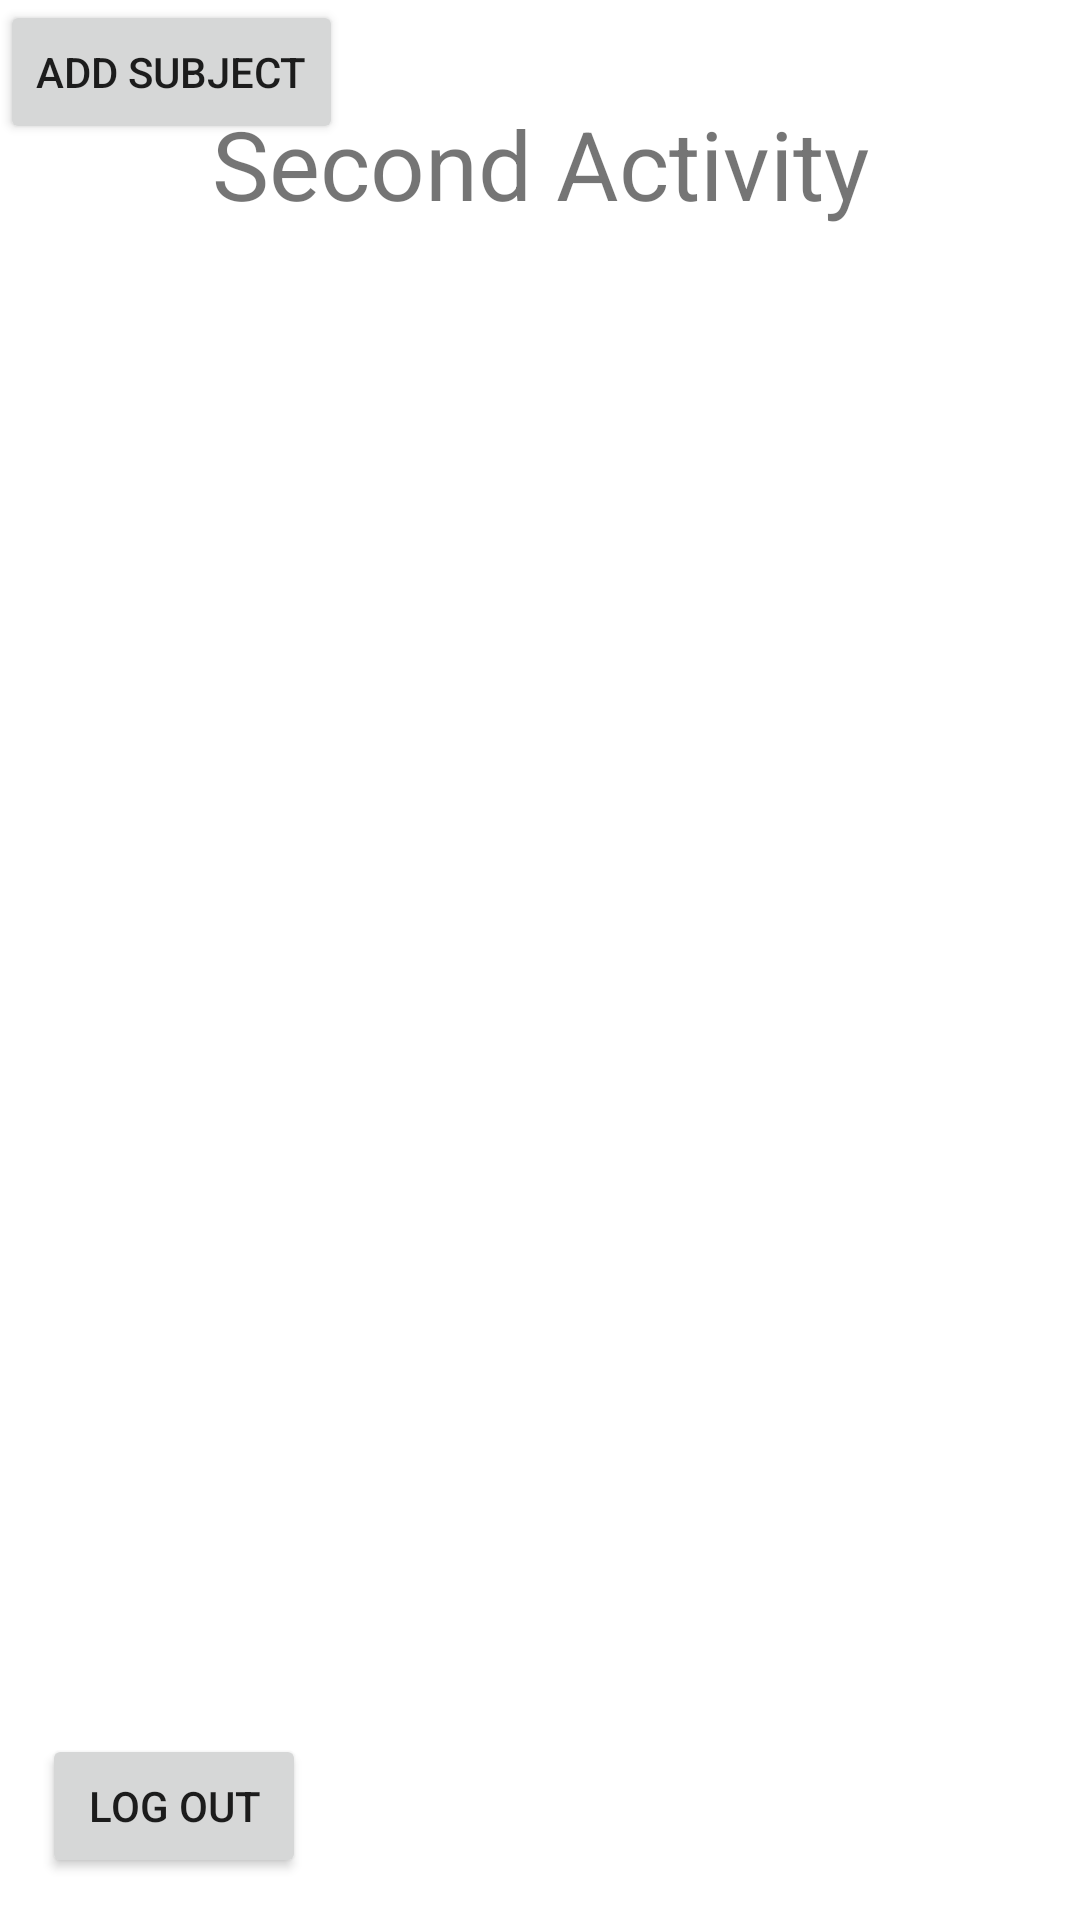

The Android layout XML behind this screen, and the referenced resources:
<!-- AndroidManifest.xml: application theme Theme.LogIn -->
<!-- res/layout/activity_second.xml -->
<?xml version="1.0" encoding="utf-8"?>
<androidx.constraintlayout.widget.ConstraintLayout xmlns:android="http://schemas.android.com/apk/res/android"
    xmlns:app="http://schemas.android.com/apk/res-auto"
    xmlns:tools="http://schemas.android.com/tools"
    android:layout_width="match_parent"
    android:layout_height="match_parent"
    tools:context=".SecondActivity">

    <TextView
        android:id="@+id/textView"
        android:layout_width="wrap_content"
        android:layout_height="wrap_content"
        android:text="Second Activity"
        android:textSize="32sp"
        app:layout_constraintBottom_toBottomOf="parent"
        app:layout_constraintEnd_toEndOf="parent"
        app:layout_constraintStart_toStartOf="parent"
        app:layout_constraintTop_toTopOf="parent"
        app:layout_constraintVertical_bias="0.055" />

    <Button
        android:id="@+id/logOutButton"
        android:layout_width="wrap_content"
        android:layout_height="wrap_content"
        android:text="log out"
        app:layout_constraintBottom_toBottomOf="parent"
        app:layout_constraintEnd_toEndOf="parent"
        app:layout_constraintHorizontal_bias="0.051"
        app:layout_constraintStart_toStartOf="parent"
        app:layout_constraintTop_toBottomOf="@+id/textView"
        app:layout_constraintVertical_bias="0.973" />

    <Button
        android:id="@+id/AddSubButton"
        android:layout_width="wrap_content"
        android:layout_height="wrap_content"
        android:text="Add Subject"
        tools:layout_editor_absoluteX="150dp"
        tools:layout_editor_absoluteY="667dp" />

</androidx.constraintlayout.widget.ConstraintLayout>
<!-- resources referenced by this layout -->
<resources>
  <style name="Theme.LogIn" parent="Theme.MaterialComponents.DayNight.DarkActionBar">
          
          <item name="colorPrimary">@color/purple_500</item>
          <item name="colorPrimaryVariant">@color/purple_700</item>
          <item name="colorOnPrimary">@color/white</item>
          
          <item name="colorSecondary">@color/teal_200</item>
          <item name="colorSecondaryVariant">@color/teal_700</item>
          <item name="colorOnSecondary">@color/black</item>
          
          <item name="android:statusBarColor" tools:targetApi="l">?attr/colorPrimaryVariant</item>
          
      </style>
  <!-- not gathered from this repository: default colours our renderer supplied (Android Studio template values) -->
  <color name="purple_500">#FF6200EE</color>
  <color name="purple_700">#FF3700B3</color>
  <color name="teal_200">#FF03DAC5</color>
  <color name="teal_700">#FF018786</color>
  <color name="black">#FF000000</color>
  <color name="white">#FFFFFFFF</color>
</resources>
